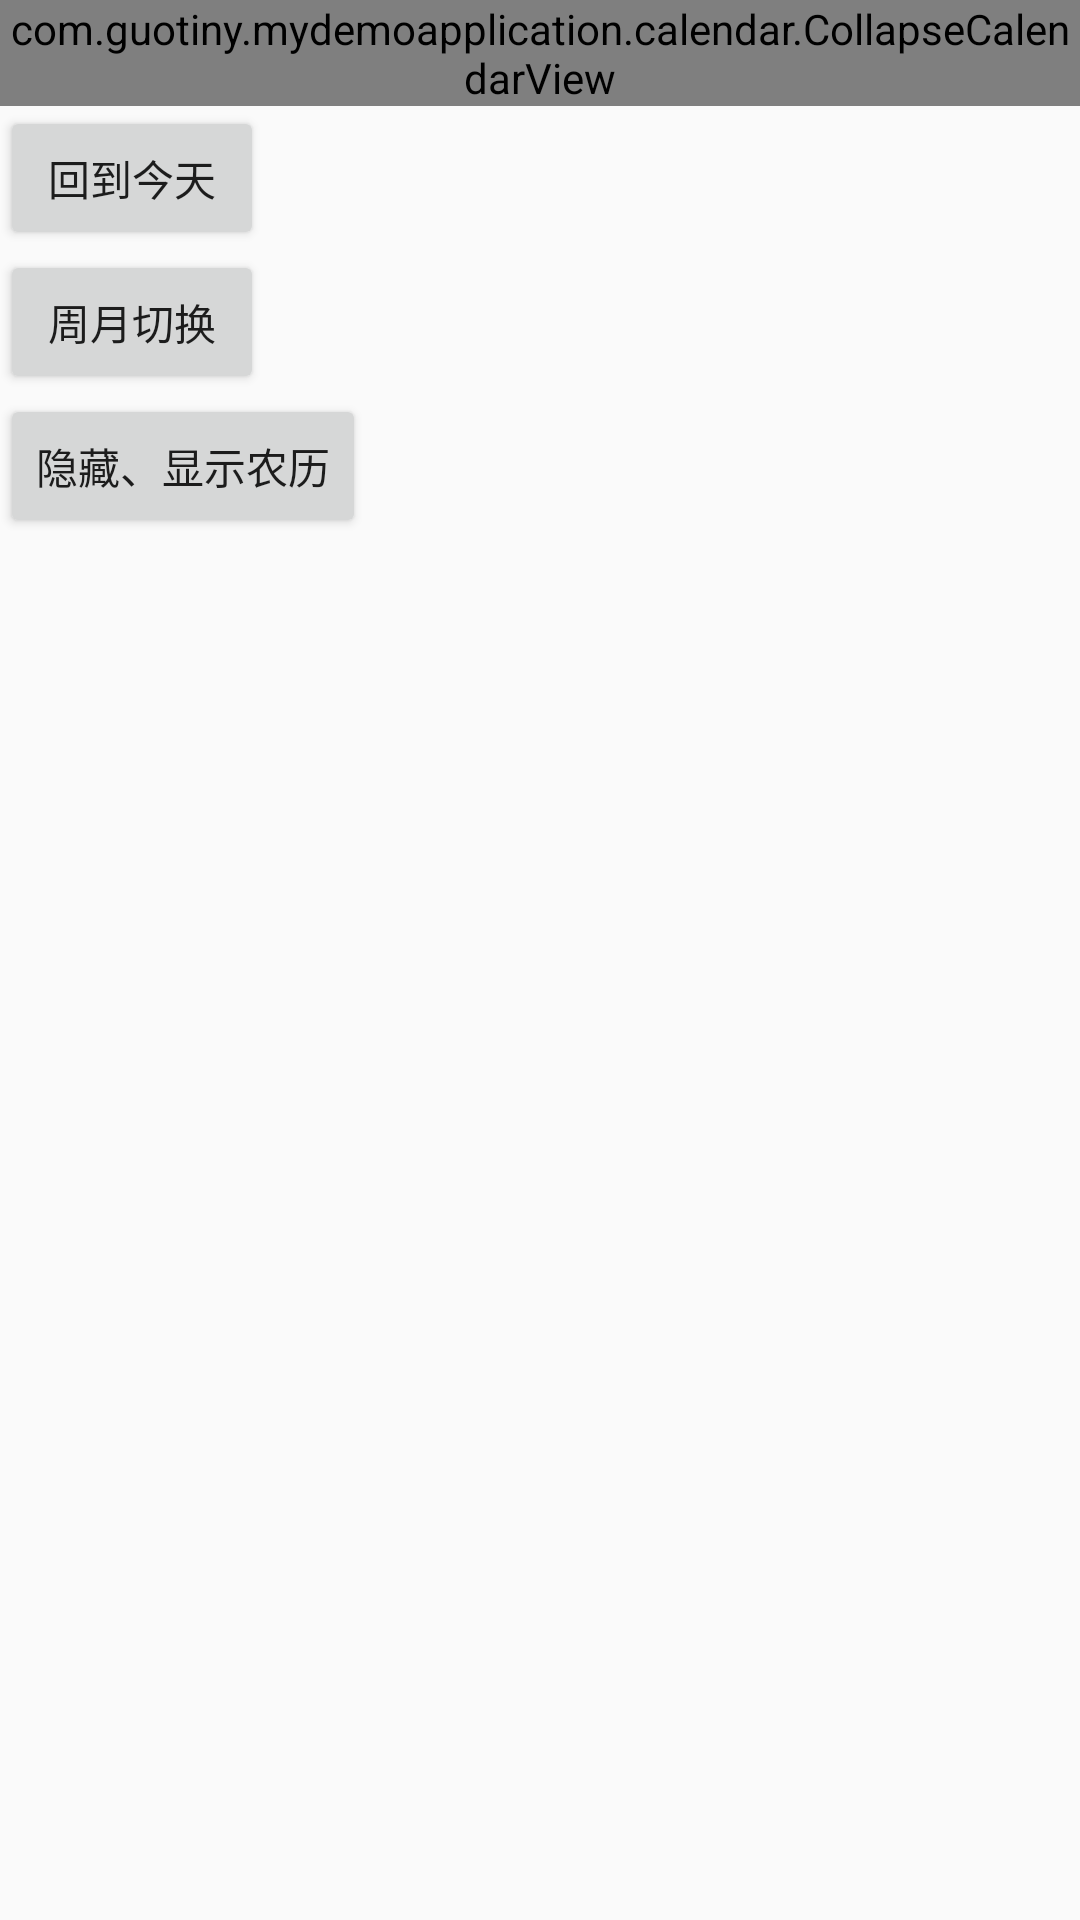

Write the Android layout XML for this screen, with the resource values it uses.
<!-- AndroidManifest.xml: application theme AppTheme -->
<!-- res/layout/activity_calendar.xml -->
<?xml version="1.0" encoding="utf-8"?>
<LinearLayout xmlns:android="http://schemas.android.com/apk/res/android"
    xmlns:tools="http://schemas.android.com/tools"
    android:id="@+id/activity_calendar"
    android:layout_width="match_parent"
    android:layout_height="match_parent"
    android:orientation="vertical"
    tools:context="com.example.mydemoapplication.CalendarActivity">

    <com.example.mydemoapplication.calendar.CollapseCalendarView
        android:id="@+id/calendar"
        android:layout_width="match_parent"
        android:layout_height="wrap_content" >
    </com.example.mydemoapplication.calendar.CollapseCalendarView>

    <Button
        android:id="@+id/btn_today"
        android:layout_width="wrap_content"
        android:layout_height="wrap_content"
        android:text="回到今天" />

    <Button
        android:id="@+id/btn_changemode"
        android:layout_width="wrap_content"
        android:layout_height="wrap_content"
        android:text="周月切换" />

    <Button
        android:id="@+id/btn_hide"
        android:layout_width="wrap_content"
        android:layout_height="wrap_content"
        android:text="隐藏、显示农历" />

</LinearLayout>
<!-- resources referenced by this layout -->
<resources>
  <style name="AppTheme" parent="Theme.AppCompat.Light.DarkActionBar">
          
          <item name="colorPrimary">@color/colorPrimary</item>
          <item name="colorPrimaryDark">@color/colorPrimaryDark</item>
          <item name="colorAccent">@color/colorAccent</item>
      </style>
  <color name="colorPrimary">#3F51B5</color>
  <color name="colorPrimaryDark">#303F9F</color>
  <color name="colorAccent">#FF4081</color>
</resources>
